Image classification data set "data" (Bazzty/energy-drink-classifier on GitHub). Class labels (3): Monster, ninguna, Red Bull.

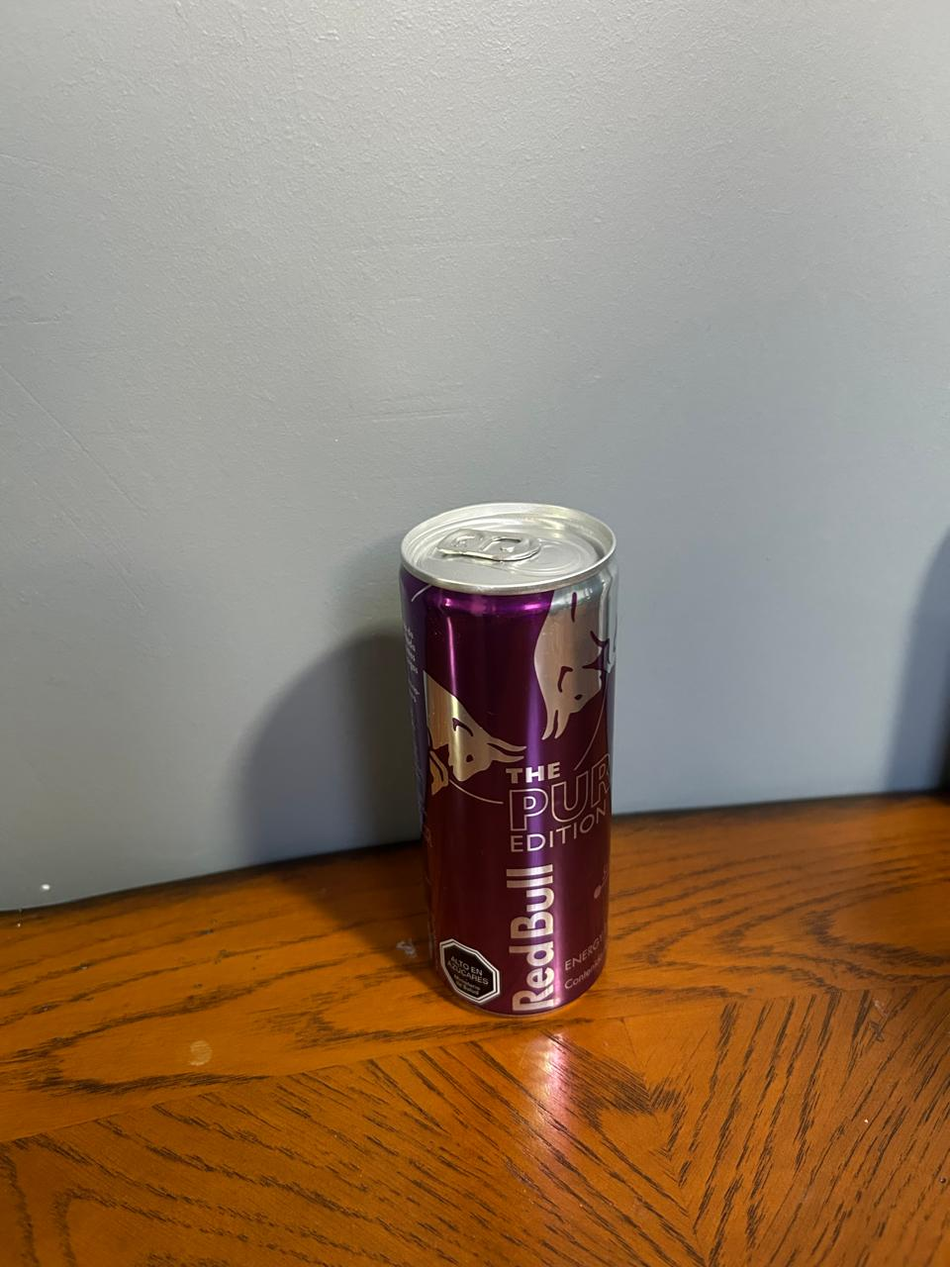
Label: Red Bull

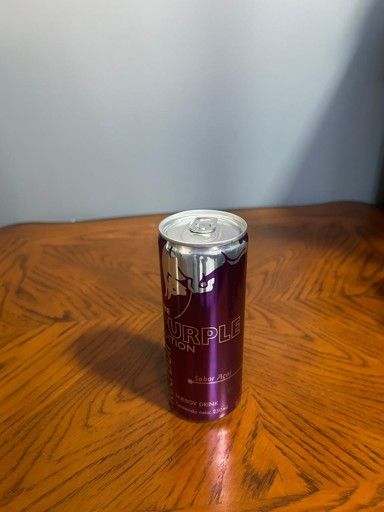
Label: Red Bull

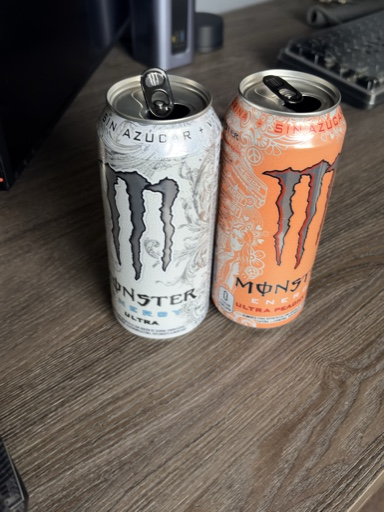
Label: Monster

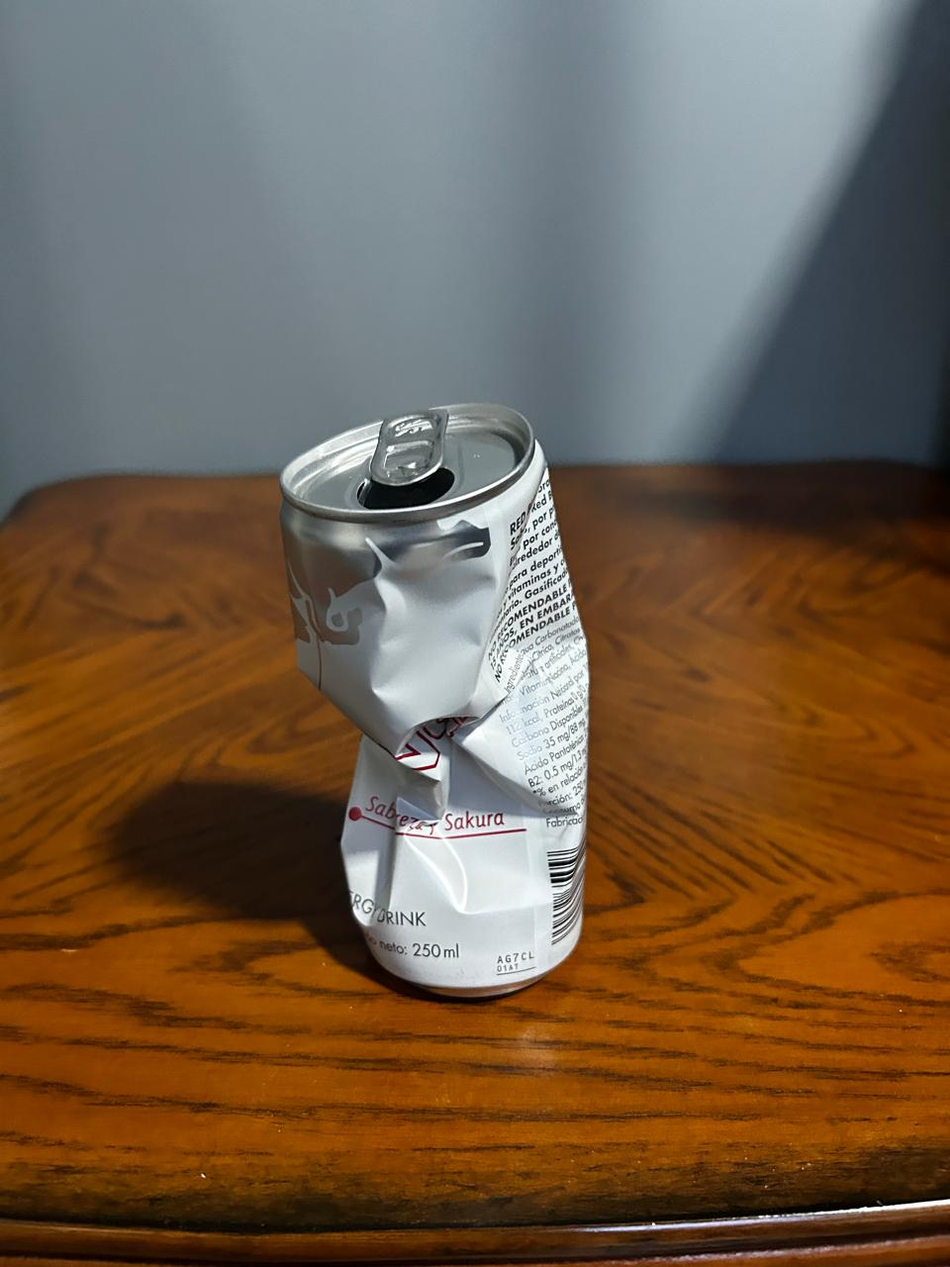
Label: Red Bull

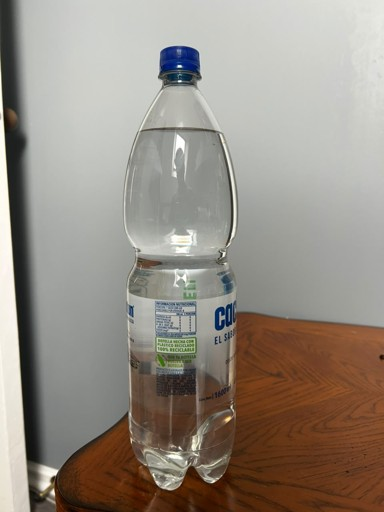
Label: ninguna

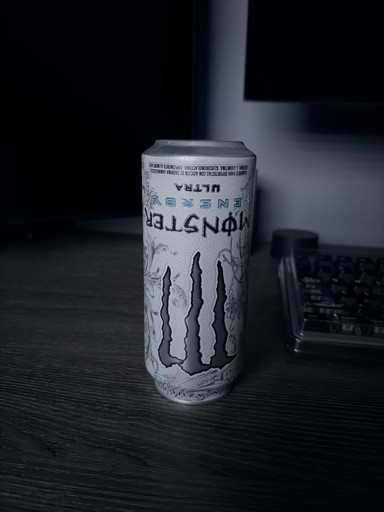
Label: Monster
